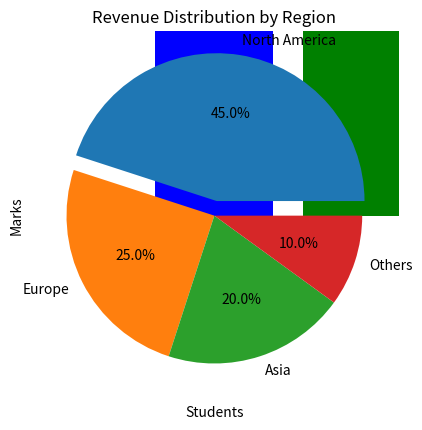

Reproduce this figure in Python. (Note: this script raises an exception after producing the figure.)
import matplotlib.pyplot as plt
# 1. Line Plot
x = [1,2,3,4,5]
y = [10,15,25,30,50]
plt.plot(x, y, marker='o')
plt.title('Simple Line Plot')
plt.xlabel('X-axis')
plt.ylabel('Y-axis')
plt.grid(True)
plt.show()

# 2. Bar Graph
students = ['John', 'Jane', 'Alice', 'Bob']
marks = [75,85,60,90]
plt.bar(students, marks, color=['blue','green','orange','red'])
plt.title('Marks of Students')
plt.xlabel('Students')
plt.ylabel('Marks')
plt.show()

# 3. Pie Chart
regions = ['North America', 'Europe', 'Asia', 'Others']
revenue = [45,25,20,10]
explode = [0.1, 0, 0, 0]  # highlight highest revenue
plt.pie(revenue, labels=regions, explode=explode, autopct='%1.1f%%')
plt.title('Revenue Distribution by Region')
plt.show()

# 4. Histogram
data = np.random.randint(1, 101, 1000)
plt.hist(data, bins=20, edgecolor='black')
plt.title('Frequency Distribution of Random Integers')
plt.xlabel('Value')
plt.ylabel('Frequency')
plt.show()